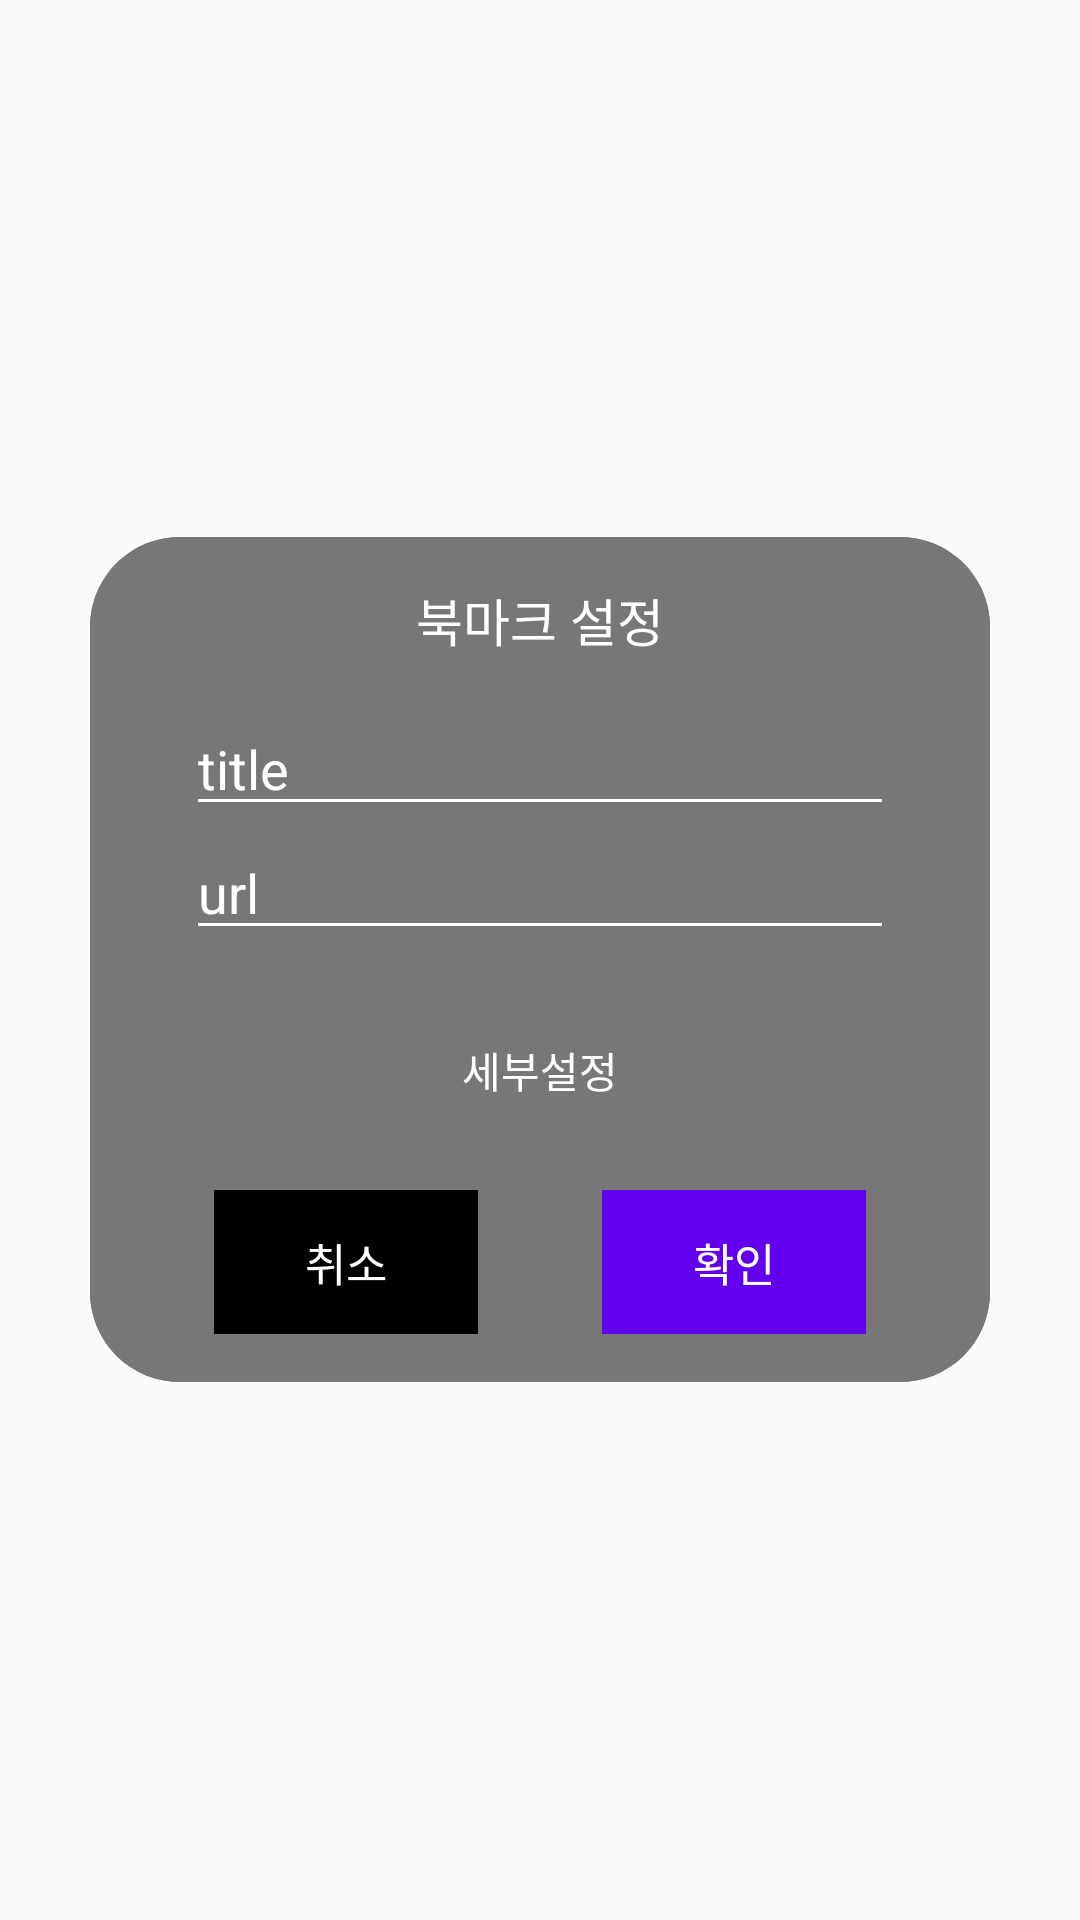

Write the Android layout XML for this screen, with the resource values it uses.
<!-- AndroidManifest.xml: application theme AppTheme -->
<!-- res/layout/popup_activity.xml -->
<?xml version="1.0" encoding="utf-8"?>
<layout>

    <data>

    </data>

    <LinearLayout xmlns:android="http://schemas.android.com/apk/res/android"
        xmlns:app="http://schemas.android.com/apk/res-auto"
        xmlns:tools="http://schemas.android.com/tools"
        xmlns:TagsEditText="http://schemas.android.com/apk/res-auto"
        android:orientation="vertical"
        android:layout_width="match_parent"
        android:layout_height="match_parent"
        android:gravity="center"
        >
        <androidx.constraintlayout.widget.ConstraintLayout
            android:background="@drawable/popup_back"
            android:layout_width="300dp"
            android:layout_height="wrap_content"
            tools:context=".PopupActivity">

            <TextView
                android:id="@+id/txt_popup_title"
                android:layout_width="match_parent"
                android:layout_height="wrap_content"
                android:background="@drawable/popup_txt_back"
                android:text="북마크 설정"
                android:textSize="17dp"
                android:padding="15dp"
                android:gravity="center"
                android:textColor="@color/white"
                app:layout_constraintTop_toTopOf="parent"
                app:layout_constraintStart_toStartOf="parent"
                app:layout_constraintEnd_toEndOf="parent"
                app:layout_constraintTop_toBottomOf="@id/editTxt_popup_title"
                />

            <ImageView
                android:id="@+id/btn_popup_fixedpin"
                android:layout_width="25dp"
                android:layout_height="25dp"
                android:background="@drawable/icons8_pin_24"
                android:layout_marginEnd="45dp"
                android:clickable="true"
                app:layout_constraintEnd_toEndOf="parent"
                app:layout_constraintTop_toTopOf="@id/txt_popup_title"
                app:layout_constraintBottom_toBottomOf="@id/txt_popup_title"/>

            <EditText
                android:id="@+id/editTxt_popup_title"
                android:layout_width="match_parent"
                android:layout_height="wrap_content"
                android:textColor="@color/white"
                android:hint="title"
                android:textColorHint="@color/white"
                android:backgroundTint="@color/white"
                android:layout_marginLeft="32dp"
                android:layout_marginRight="32dp"
                app:layout_constraintTop_toBottomOf="@id/txt_popup_title"
                app:layout_constraintStart_toStartOf="parent"
                app:layout_constraintEnd_toEndOf="parent"
                app:layout_constraintBottom_toTopOf="@id/editTxt_popup_url"
                />

            <EditText
                android:id="@+id/editTxt_popup_url"
                android:layout_width="match_parent"
                android:layout_height="wrap_content"
                android:backgroundTint="@color/white"
                android:textColor="@color/white"
                android:hint="url"
                android:textColorHint="@color/white"
                android:layout_marginLeft="32dp"
                android:layout_marginRight="32dp"
                app:layout_constraintTop_toBottomOf="@id/editTxt_popup_title"
                app:layout_constraintStart_toStartOf="parent"
                app:layout_constraintEnd_toEndOf="parent"
                app:layout_constraintBottom_toTopOf="@id/btn_detail_popup_setting"/>

            <Button
                android:id="@+id/btn_detail_popup_setting"
                android:layout_width="100dp"
                android:layout_height="wrap_content"
                android:text="세부설정"
                android:gravity="center"
                android:layout_marginTop="16dp"
                android:layout_marginBottom="16dp"
                android:textColor="@color/white"
                android:visibility="visible"
                android:background="?android:attr/selectableItemBackground"
                android:drawableRight="@drawable/ic_keyboard_arrow_down_black_24dp"
                app:layout_constraintTop_toBottomOf="@id/editTxt_popup_url"
                app:layout_constraintStart_toStartOf="parent"
                app:layout_constraintEnd_toEndOf="parent"
                />

            <androidx.constraintlayout.widget.ConstraintLayout
                android:id="@+id/layout_detail_popup"
                android:layout_width="match_parent"
                android:layout_height="wrap_content"
                android:visibility="gone"
                app:layout_constraintTop_toBottomOf="@id/btn_detail_popup_setting"
                app:layout_constraintStart_toStartOf="parent"
                app:layout_constraintEnd_toEndOf="parent"
                >



                <TextView
                    android:id="@+id/txt_popup_tag_title"
                    android:layout_width="match_parent"
                    android:layout_height="wrap_content"
                    android:text="태그설정"
                    android:gravity="center"
                    android:textColor="@color/white"
                    app:layout_constraintTop_toTopOf="parent"
                    app:layout_constraintStart_toStartOf="parent"
                    app:layout_constraintEnd_toEndOf="parent"/>

                <mabbas007.tagsedittext.TagsEditText
                    android:id="@+id/edt_popup_tag"
                    android:layout_width="match_parent"
                    android:layout_height="wrap_content"
                    android:layout_marginTop="16dp"
                    android:layout_marginLeft="32dp"
                    android:layout_marginRight="32dp"
                    android:paddingStart="8dp"
                    android:paddingBottom="4dp"
                    android:paddingTop="4dp"
                    android:background="@color/white"
                    TagsEditText:tagsBackground="@drawable/tag_square"
                    app:layout_constraintTop_toBottomOf="@id/txt_popup_tag_title"
                    app:layout_constraintStart_toStartOf="parent"
                    app:layout_constraintEnd_toEndOf="parent"/>

            </androidx.constraintlayout.widget.ConstraintLayout>

            <androidx.constraintlayout.widget.ConstraintLayout
                android:layout_width="match_parent"
                android:layout_height="wrap_content"
                app:layout_constraintTop_toBottomOf="@id/layout_detail_popup"
                app:layout_constraintStart_toStartOf="parent"
                app:layout_constraintEnd_toEndOf="parent"
                android:background="@drawable/popup_bottom_back"
                android:layout_marginTop="16dp"
                android:paddingBottom="16dp"
                >
                <Button
                    android:id="@+id/btn_popup_ok"
                    android:layout_width="wrap_content"
                    android:layout_height="0dp"
                    android:textSize="15dp"
                    android:text="확인"
                    android:clickable="true"
                    android:textColor="@color/white"
                    android:background="@color/colorPrimary"
                    style="?android:attr/borderlessButtonStyle"
                    app:layout_constraintStart_toEndOf="@id/btn_popup_no"
                    app:layout_constraintEnd_toEndOf="parent"
                    app:layout_constraintTop_toTopOf="parent"

                    />
                <Button
                    android:id="@+id/btn_popup_no"
                    android:layout_width="wrap_content"
                    android:layout_height="0dp"
                    android:textSize="15dp"
                    android:text="취소"
                    android:clickable="true"
                    android:background="@color/black"
                    android:textColor="@color/white"
                    style="?android:attr/borderlessButtonStyle"
                    app:layout_constraintTop_toTopOf="parent"
                    app:layout_constraintStart_toStartOf="parent"
                    app:layout_constraintEnd_toStartOf="@id/btn_popup_ok"
                    />

            </androidx.constraintlayout.widget.ConstraintLayout>

        </androidx.constraintlayout.widget.ConstraintLayout>

    </LinearLayout>

</layout>
<!-- resources referenced by this layout -->
<resources>
  <color name="black">#000000</color>
  <color name="colorPrimary">#6200EE</color>
  <color name="white">#FFFFFF</color>
  <!-- drawable popup_back (drawable-v24) -->
  <?xml version="1.0" encoding="utf-8"?>
  <shape xmlns:android="http://schemas.android.com/apk/res/android"
      android:shape="rectangle">
      <solid
          android:color="@color/gray"/>
      <corners
          android:topLeftRadius="30dp"
          android:topRightRadius="30dp"
          android:bottomRightRadius="30dp"
          android:bottomLeftRadius="30dp"
          />
  </shape>
  <!-- drawable popup_bottom_back (drawable-v24) -->
  <?xml version="1.0" encoding="utf-8"?>
  <shape xmlns:android="http://schemas.android.com/apk/res/android"
      android:shape="rectangle">
      <solid
          android:color="@color/gray"/>
      <corners
          android:bottomLeftRadius="30dp"
          android:bottomRightRadius="30dp"
  
          />
  </shape>
  <!-- drawable popup_txt_back (drawable-v24) -->
  <?xml version="1.0" encoding="utf-8"?>
  <shape xmlns:android="http://schemas.android.com/apk/res/android"
      android:shape="rectangle">
      <solid
          android:color="@color/gray"/>
      <corners
          android:topLeftRadius="30dp"
          android:topRightRadius="30dp"
  
          />
  </shape>
  <!-- drawable tag_square (drawable) -->
  <?xml version="1.0" encoding="utf-8"?>
  <shape xmlns:android="http://schemas.android.com/apk/res/android"
      android:shape="rectangle">
  
      <corners
          android:bottomLeftRadius="12dp"
          android:bottomRightRadius="12dp"
          android:topLeftRadius="12dp"
          android:topRightRadius="12dp" />
  
      <padding
          android:bottom="5dp"
          android:left="10dp"
          android:right="10dp"
          android:top="5dp" />
  
      <solid android:color="@color/tagDark" />
  </shape>
  <style name="AppTheme" parent="Theme.AppCompat.Light.NoActionBar">
          
          <item name="colorPrimary">@color/colorPrimary</item>
          <item name="colorPrimaryDark">@color/colorPrimaryDark</item>
          <item name="colorAccent">@color/colorAccent</item>
      </style>
  <color name="gray">#777777</color>
  <color name="tagDark">#206fa1</color>
  <color name="colorPrimaryDark">#3700B3</color>
  <color name="colorAccent">#03DAC5</color>
</resources>
